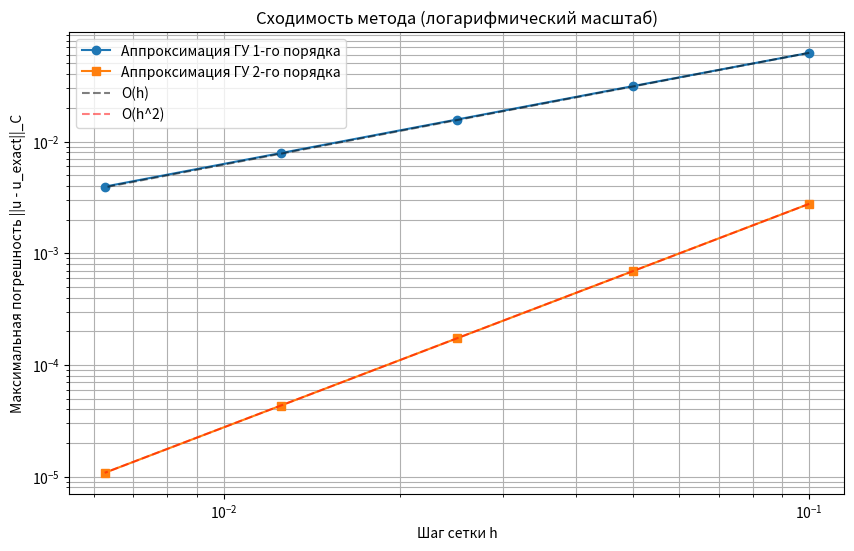

Here is the Python script that generated this plot:
import numpy as np
import matplotlib.pyplot as plt


def progonka(a, b, c, d):
    """
    Функция реализующая метод прогонки для решения СЛАУ с трехдиагональной матрицей.
    Система: a[i]*y[i-1] + b[i]*y[i] + c[i]*y[i+1] = d[i]

    Параметры:
    a - нижняя диагональ (a[0] - нулевой элемент не используется или равен 0)
    b - главная диагональ
    c - верхняя диагональ (c[n-1] - последний элемент не используется)
    d - столбец правых частей

    Возвращает:
    y - вектор решения
    """
    n = len(b)
    alpha = np.zeros(n)
    beta = np.zeros(n)

    # Прямой ход
    alpha[0] = -c[0] / b[0]
    beta[0] = d[0] / b[0]

    for i in range(1, n - 1):
        denom = b[i] + a[i] * alpha[i - 1]
        alpha[i] = -c[i] / denom
        beta[i] = (d[i] - a[i] * beta[i - 1]) / denom

    # Вычисление последнего элемента
    y = np.zeros(n)
    y[n - 1] = (d[n - 1] - a[n - 1] * beta[n - 2]) / (b[n - 1] + a[n - 1] * alpha[n - 2])

    # Обратный ход
    for i in range(n - 2, -1, -1):
        y[i] = alpha[i] * y[i + 1] + beta[i]

    return y


def test_progonka():
    """
    Тестовая задача для проверки корректности метода прогонки.
    Решается система:
    4y1 - y2 = 7
    -y1 + 4y2 - y3 = 4
    -y2 + 4y3 = -7
    Точное решение: y = [2, 1, -1.5]
    """
    print("Запуск теста метода прогонки...")
    a = np.array([0.0, -1.0, -1.0])  # a[0] не используется, сдвиг на 1
    b = np.array([4.0, 4.0, 4.0])
    c = np.array([-1.0, -1.0, 0.0])  # c[n-1] не используется
    d = np.array([7.0, 4.0, -7.0])

    y = progonka(a, b, c, d)
    y_exact = np.array([2.0, 1.0, -1.5])

    error = np.max(np.abs(y - y_exact))
    print(f"Полученное решение: {y}")
    print(f"Точное решение:     {y_exact}")
    print(f"Максимальная погрешность: {error:.2e}")

    if error < 1e-10:
        print("Тест ПРОЙДЕН успешно.\n")
    else:
        print("Тест ПРОВАЛЕН.\n")


def coeff_u(x):
    """
    Вычисляет коэффициенты ОДУ в точке x.
    ОДУ: u'' + p(x)u' + q(x)u = f(x)
    p(x) = 1/(1+x)
    q(x) = tan(x)/(1+x)
    f(x) = 2*tan(x)/(1+x)*ln(1+x) - cos(x)
    """
    p = 1.0 / (1 + x)
    q = np.tan(x) / (1 + x)
    f = (2 * np.tan(x) / (1 + x)) * np.log(1 + x) - np.cos(x)
    return p, q, f


def exact_solution(x):
    """
    Точное решение u0(x) = cos(x) + 2*ln(1+x)
    """
    return np.cos(x) + 2 * np.log(1 + x)


def solve_bvp(N, order_bc=1):
    """
    Решение краевой задачи методом конечных разностей.

    Параметры:
    N - количество интервалов разбиения (узлов N+1)
    order_bc - порядок аппроксимации граничных условий (1 или 2)
    """
    h = 1.0 / N
    x = np.linspace(0, 1, N + 1)

    # Массивы для коэффициентов трехдиагональной системы
    # Система имеет размер (N+1)x(N+1) для узлов i=0..N
    n = N + 1
    a = np.zeros(n)  # нижняя диагональ
    b = np.zeros(n)  # главная диагональ
    c = np.zeros(n)  # верхняя диагональ
    d = np.zeros(n)  # правая часть

    # 1. Левое граничное условие: u(0) - u'(0) = -1

    if order_bc == 1:
        # Аппроксимация 1-го порядка: u'(0) ~ (u1 - u0)/h
        # u0 - (u1 - u0)/h = -1
        # u0*(1 + 1/h) - u1/h = -1
        b[0] = 1.0 + 1.0 / h
        c[0] = -1.0 / h
        d[0] = -1.0
    else:
        # Аппроксимация 2-го порядка: u'(0) ~ (-3*u0 + 4*u1 - u2)/(2h)
        # u0 - (-3*u0 + 4*u1 - u2)/(2h) = -1
        # u0*(1 + 3/(2h)) - 2*u1/h + u2/(2h) = -1
        # Внимание: здесь появляется u2, что выходит за рамки трехдиагональности для 1-й строки.
        # Однако, в методе прогонки для краевых задач 2-го порядка часто используют формулу с фиктивным узлом
        # или разностное уравнение для 1-го узла с модифицированными коэффициентами.
        # В задании сказано "Использовать элементарные преобразования... чтобы привести к нужному виду".
        # Более стандартный подход для 2-го порядка на границе:
        # Используем разностное уравнение в точке x=0 тоже, либо формулу с фиктивным узлом x_{-1}.
        # Через фиктивный узел: u'0 = (u1 - u_{-1})/(2h) => u_{-1} = u1 - 2h*u'0
        # Подставляем в разностное уравнение для i=0: (u_{-1} - 2u0 + u1)/h^2 + ...
        # Это стандартный прием.

        # u'0 = (u1 - u_{-1}) / (2h) => u_{-1} = u1 - 2h * u'0
        # Из ГУ: u0 - u'0 = -1 => u'0 = u0 + 1
        # => u_{-1} = u1 - 2h*(u0 + 1)

        # Разностное уравнение в нулевом узле (аппроксимация ОДУ в x=0):
        # (u_{-1} - 2*u0 + u1)/h^2 + p0*(u1 - u_{-1})/(2h) + q0*u0 = f0
        # Подставляем u_{-1}:
        # (u1 - 2h(u0+1) - 2u0 + u1)/h^2 + p0*(u1 - (u1 - 2h(u0+1)))/(2h) + q0*u0 = f0
        # ... упрощаем ...
        # Это даст уравнение вида A*u0 + B*u1 = C

        p0, q0, f0 = coeff_u(0.0)
        # Коэффициенты после подстановки u_{-1}
        # Член с u_{-1} в u'': 1/h^2 * (-2h(u0+1) - 2u0 + 2u1) -> 1/h^2 * (-2h*u0 - 2h - 2u0 + 2u1)
        # Член с u_{-1} в u': -p0/(2h) * (-2h(u0+1)) -> p0 * (u0 + 1)

        # Собираем при u0:
        # -2/h^2 - 2/h + p0 + q0  (это грубая оценка, нужно аккуратно выписать)
        # Давайте аккуратно:
        # u''(0) ~ ( (u1 - 2h(u0+1)) - 2u0 + u1 ) / h^2 = ( 2u1 - 2u0 - 2h*u0 - 2h ) / h^2
        #        = 2(u1 - u0)/h^2 - 2(u0 + 1)/h
        # u'(0) ~ (u1 - (u1 - 2h(u0+1))) / (2h) = u0 + 1
        # ОДУ: 2(u1 - u0)/h^2 - 2(u0 + 1)/h + p0*(u0 + 1) + q0*u0 = f0
        # 2(u1 - u0)/h^2 + (q0 - 2/h + p0)*u0 = f0 + 2/h - p0

        b[0] = -2.0 / h ** 2 + q0 - 2.0 / h + p0
        c[0] = 2.0 / h ** 2
        d[0] = f0 + 2.0 / h - p0

    # 2. Внутренние узлы (i = 1 ... N-1)
    # Стандартная схема 2-го порядка
    for i in range(1, N):
        xi = x[i]
        p, q, f = coeff_u(xi)

        a[i] = 1.0 / h ** 2 - p / (2 * h)
        b[i] = -2.0 / h ** 2 + q
        c[i] = 1.0 / h ** 2 + p / (2 * h)
        d[i] = f

    # 3. Правое граничное условие: u(1) = u_right
    # В задании указано 1.9266, но сказано уточнить через точное решение.
    # Вычислим точное значение для чистоты эксперимента.
    u_right_exact = exact_solution(1.0)

    a[N] = 0.0  # В последней строке нет нижнего коэффициента
    b[N] = 1.0
    d[N] = u_right_exact

    # Вызов метода прогонки
    u = progonka(a, b, c, d)
    return x, u


def compute_error(u_num, u_exact):
    """Вычисляет норму погрешности (C-норма, максимум)"""
    return np.max(np.abs(u_num - u_exact))


def runge_rule(u_h, u_h2):
    """
    Оценка погрешности по правилу Рунге.
    Порядок схемы k=2 (внутри области).
    R = |u_h - u_h2| / (2^k - 1)
    """
    # k=2 для внутренней аппроксимации
    return np.abs(u_h - u_h2) / 3.0


def main():
    # 1. Тест метода прогонки
    test_progonka()

    N_values = [10, 20, 40, 80, 160]

    errors_1st = []
    errors_2nd = []
    h_values = []

    print(f"{'N':<5} {'h':<10} {'Err (1st BC)':<15} {'Err (2nd BC)':<15}")
    print("-" * 50)

    for N in N_values:
        h = 1.0 / N
        h_values.append(h)

        # Решение с ГУ 1-го порядка
        x, u_1 = solve_bvp(N, order_bc=1)
        u_ex = exact_solution(x)
        err_1 = compute_error(u_1, u_ex)
        errors_1st.append(err_1)

        # Решение с ГУ 2-го порядка
        # Для N=10 схема 2-го порядка на границе может быть некорректна из-за малости шага,
        # но математически работает.
        x, u_2 = solve_bvp(N, order_bc=2)
        err_2 = compute_error(u_2, u_ex)
        errors_2nd.append(err_2)

        print(f"{N:<5} {h:<10.5f} {err_1:<15.5e} {err_2:<15.5e}")

    # Построение графиков зависимости погрешности от шага
    plt.figure(figsize=(10, 6))

    # График для 1-го порядка
    plt.loglog(h_values, errors_1st, 'o-', label='Аппроксимация ГУ 1-го порядка')

    # График для 2-го порядка
    plt.loglog(h_values, errors_2nd, 's-', label='Аппроксимация ГУ 2-го порядка')

    # Эталонные линии наклона
    # Для 1-го порядка наклон 1 (O(h))
    h_ref = np.array(h_values)
    plt.loglog(h_ref, h_ref * errors_1st[0] / h_values[0], 'k--', alpha=0.5, label='O(h)')

    # Для 2-го порядка наклон 2 (O(h^2))
    plt.loglog(h_ref, h_ref ** 2 * errors_2nd[0] / h_values[0] ** 2, 'r--', alpha=0.5, label='O(h^2)')

    plt.xlabel('Шаг сетки h')
    plt.ylabel('Максимальная погрешность ||u - u_exact||_C')
    plt.title('Сходимость метода (логарифмический масштаб)')
    plt.legend()
    plt.grid(True, which="both", ls="-")
    plt.show()

    # Оценка по правилу Рунге для N=40
    N_runge = 40
    x_coarse, u_coarse = solve_bvp(N_runge, order_bc=2)  # Используем 2-й порядок для внутренней точности
    x_fine, u_fine = solve_bvp(2 * N_runge, order_bc=2)

    # Приводим мелкую сетку к крупной (берем каждый второй узел)
    u_fine_coarse = u_fine[::2]

    runge_est = runge_rule(u_coarse, u_fine_coarse)
    u_ex_coarse = exact_solution(x_coarse)
    true_err = compute_error(u_coarse, u_ex_coarse)

    max_runge = np.max(runge_est)

    print(f"\nОценка по правилу Рунге для N={N_runge} (ГУ 2-го порядка):")
    print(f"Оценка Рунге (max): {max_runge:.5e}")
    print(f"Точная погрешность: {true_err:.5e}")


if __name__ == "__main__":
    main()
